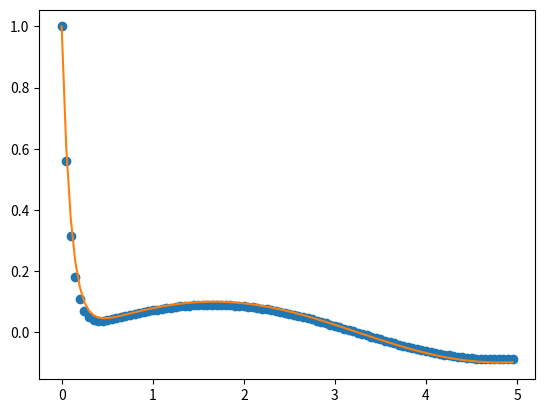

This chart was generated by the following Python code:
import math
import matplotlib.pyplot as plt

a_ex = [
    [1 / 3],  #
    [1 / 6, 1 / 2],
    [1 / 2, -1 / 2, 1]
]
b_ex = [1 / 2, -1 / 2, 1, 0]

# a, b, c = -1/4, 3/4, 1/2
a, b, c = 3 / 8, 3 / 8, 1 / 4
a_im = [[None, 1 / 6], [None, 0, 1 / 3], [None, 0, b, c]]
b_im = [a, 0, b, c]

num_steps = len(b_ex)

trace = []
C = 10
F = lambda t, y: math.sin(t)
G = lambda t, y: -C * y
# G_inv solves (I - gamma * G') Y = Y_star, where G' = diff(G, y)
G_inv = lambda Y_star, gamma: Y_star / (1 + C * gamma)
y0 = 1.0
nsteps = 100
dt = 5.0 / nsteps
istep = 0

while istep < nsteps:
    trace.append(y0)
    f = [None] * num_steps
    g = [None] * num_steps
    t = dt * istep
    istep += 1
    f[0] = F(t, y0)
    g[0] = G(t, y0)
    for i in range(1, num_steps):
        tau = sum(a_ex[i - 1])
        ex_terms = dt * sum(a_ex[i - 1][j] * f[j]
                            for j in range(i) if a_ex[i - 1][j])
        im_terms = dt * sum(a_im[i - 1][j] * g[j]
                            for j in range(i) if a_im[i - 1][j])
        Y_star = y0 + ex_terms + im_terms
        Y = G_inv(Y_star, dt * a_im[i - 1][i])
        if any(a_ex[j][i] for j in range(i, num_steps - 1)) or b_ex[i]:
            f[i] = F(t + tau * dt, Y)
        if any(a_im[j][i] for j in range(i, num_steps - 1)) or b_im[i]:
            g[i] = G(t + tau * dt, Y)
    ex_terms = dt * sum(b_ex[j] * f[j] for j in range(num_steps) if b_ex[j])
    im_terms = dt * sum(b_im[j] * g[j] for j in range(num_steps) if b_im[j])
    y0 += ex_terms + im_terms


def f(t):
    ''' 'diff(y, t) = -C*y + sin(t), y = 1
    '''
    p = C**2
    q = math.exp(C * t)
    return (C * q * math.sin(t) - q * math.cos(t) + p + 2) / (p + 1) / q


times = [i * dt for i in range(nsteps)]
plt.plot(times, trace, 'o')
plt.plot(times, [f(t) for t in times])
plt.savefig(f"runge.{C:6.2e}.png")
